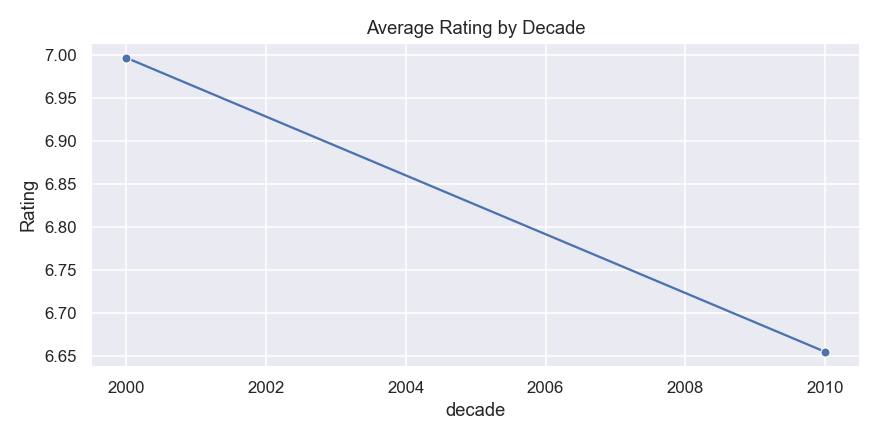

Values plotted in this chart, from the file beside it:
decade, Rating
2000, 6.997
2010, 6.655
